Image classification data set "actual_training_testing_data" (rdk004/CNN_WBC_Classifier on GitHub). Class labels (8): basophil, eosinophil, erythroblast, immature granulocyte, lymphocyte, monocyte, neutrophil, thrombocyte.

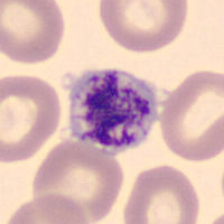
Label: thrombocyte

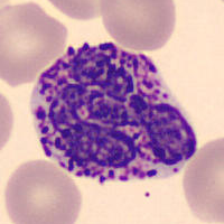
Label: basophil

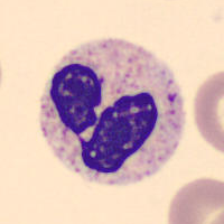
Label: neutrophil

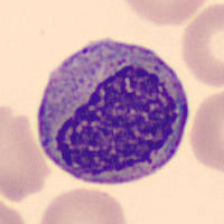
Label: immature granulocyte

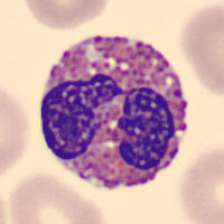
Label: eosinophil

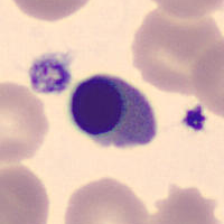
Label: erythroblast
